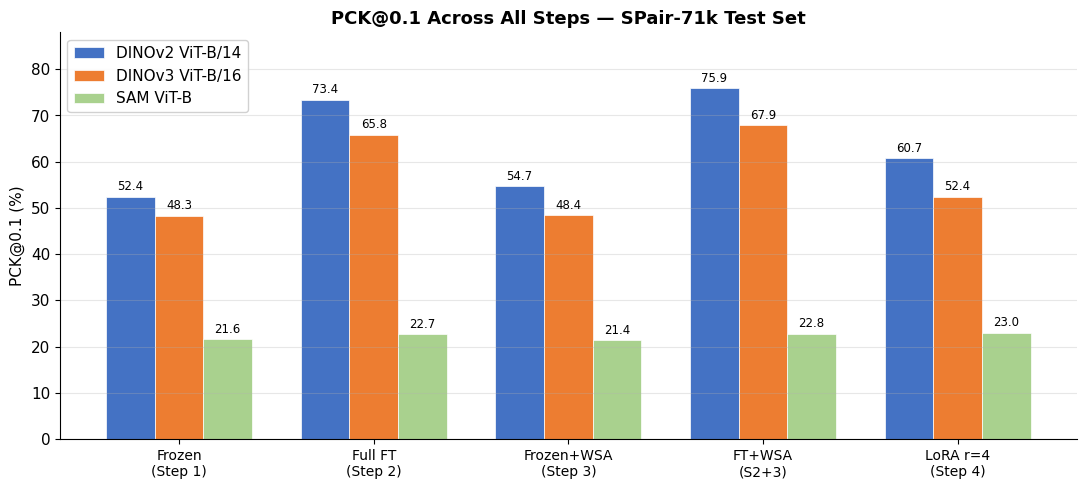
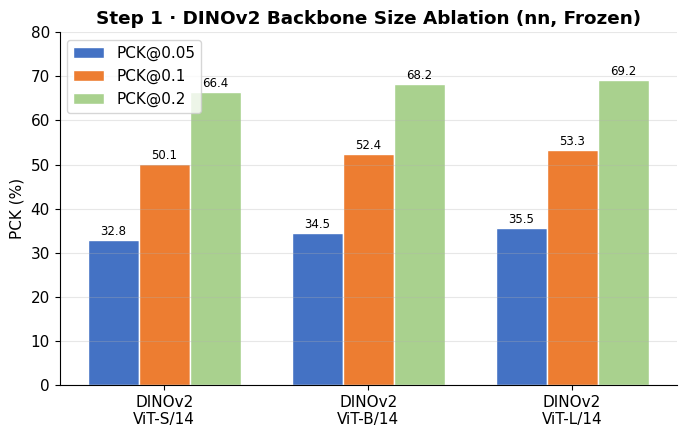
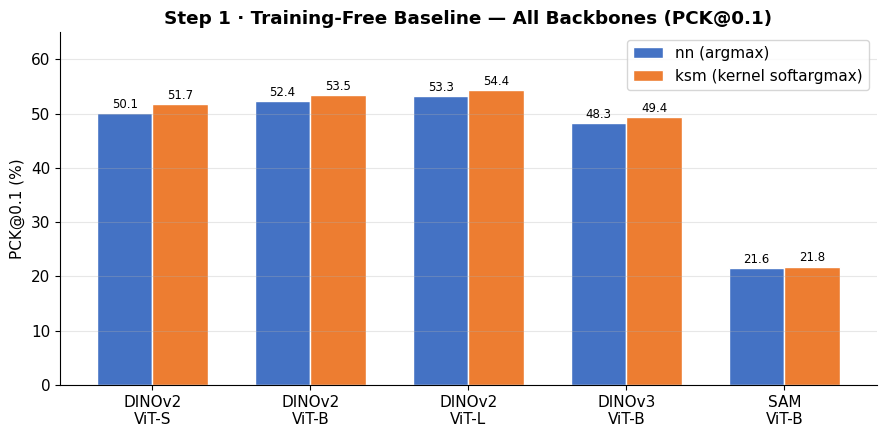
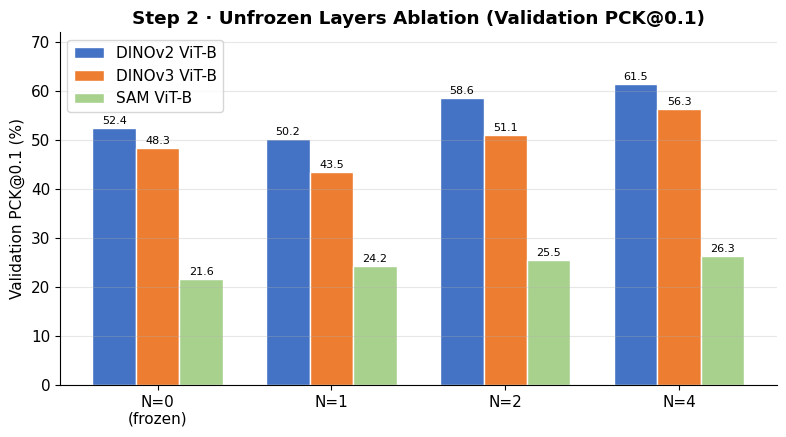
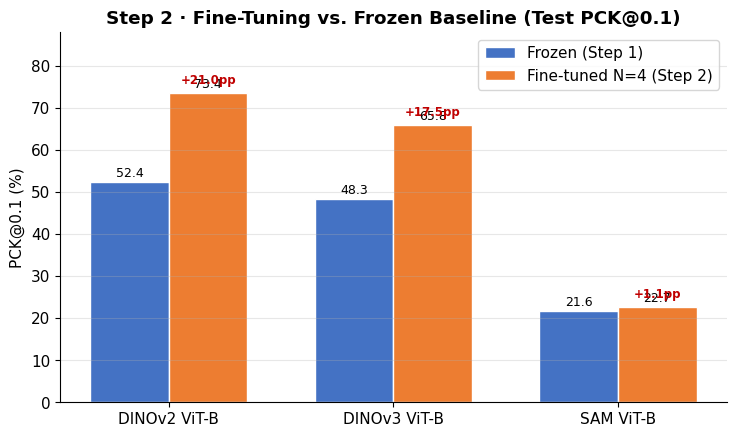
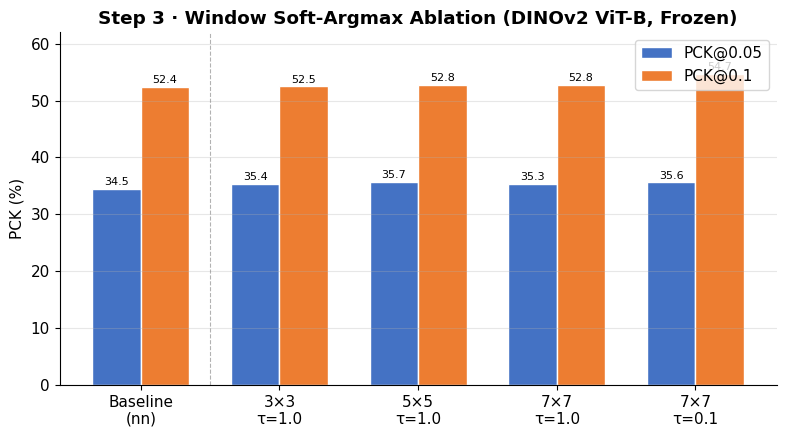
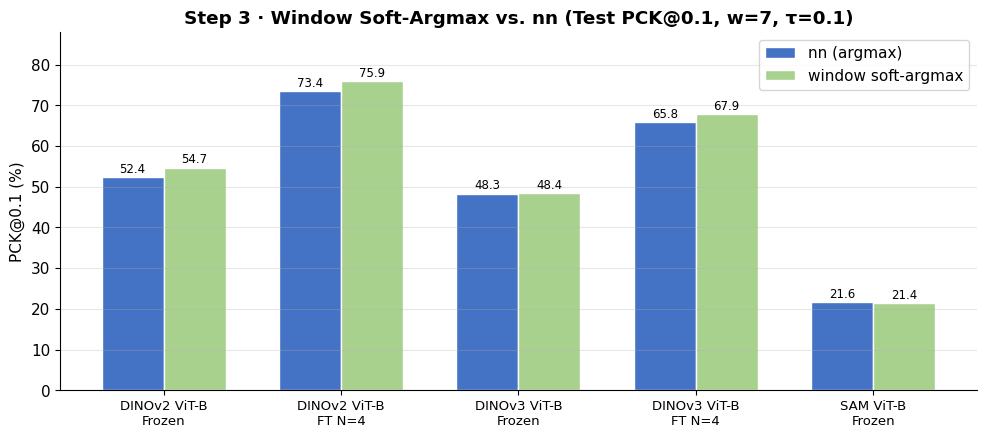
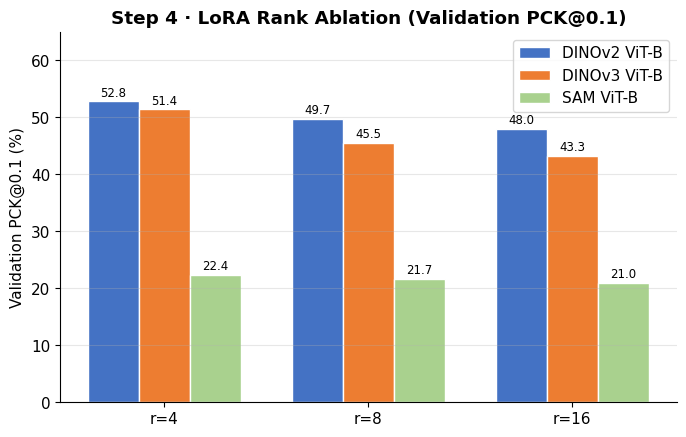
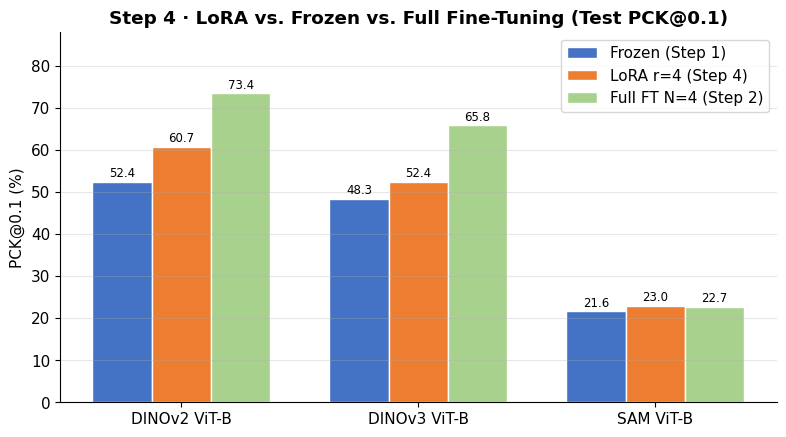

The script that saved these images, in order:
"""Generate result charts and tables as PNG images for the report."""

from pathlib import Path
import numpy as np
import matplotlib
matplotlib.use("Agg")
import matplotlib.pyplot as plt
import matplotlib.patches as mpatches

OUT = Path("project/results/charts")
OUT.mkdir(parents=True, exist_ok=True)

# ── Style ──────────────────────────────────────────────────────────────────
plt.rcParams.update({
    "font.family": "DejaVu Sans",
    "font.size": 11,
    "axes.spines.top": False,
    "axes.spines.right": False,
    "axes.grid": True,
    "axes.grid.axis": "y",
    "grid.alpha": 0.3,
    "figure.dpi": 150,
})

COLORS = ["#4472C4", "#ED7D31", "#A9D18E", "#FFC000", "#5B9BD5"]


def save(fig, name: str):
    path = OUT / f"{name}.png"
    fig.savefig(path, dpi=150, bbox_inches="tight")
    plt.close(fig)
    print(f"  saved  {path}")


# ── 1. Summary: PCK@0.1 across all steps ──────────────────────────────────
def chart_summary():
    steps = ["Frozen\n(Step 1)", "Full FT\n(Step 2)", "Frozen+WSA\n(Step 3)",
             "FT+WSA\n(S2+3)", "LoRA r=4\n(Step 4)"]
    data = {
        "DINOv2 ViT-B/14": [52.4, 73.4, 54.7, 75.9, 60.7],
        "DINOv3 ViT-B/16": [48.3, 65.8, 48.4, 67.9, 52.4],
        "SAM ViT-B":        [21.6, 22.7, 21.4, 22.8, 23.0],
    }
    x = np.arange(len(steps))
    w = 0.25
    fig, ax = plt.subplots(figsize=(11, 5))
    for i, (label, vals) in enumerate(data.items()):
        bars = ax.bar(x + (i - 1) * w, vals, w, label=label,
                      color=COLORS[i], edgecolor="white", linewidth=0.5)
        for bar, v in zip(bars, vals):
            ax.text(bar.get_x() + bar.get_width() / 2, bar.get_height() + 0.8,
                    f"{v:.1f}", ha="center", va="bottom", fontsize=8.5)
    ax.set_xticks(x)
    ax.set_xticklabels(steps, fontsize=10)
    ax.set_ylabel("PCK@0.1 (%)")
    ax.set_ylim(0, 88)
    ax.set_title("PCK@0.1 Across All Steps — SPair-71k Test Set", fontsize=13, fontweight="bold")
    ax.legend(loc="upper left", framealpha=0.9)
    fig.tight_layout()
    save(fig, "01_summary_all_steps")


# ── 2. Step 1 – backbone size ablation (DINOv2) ────────────────────────────
def chart_backbone_size():
    models = ["DINOv2\nViT-S/14", "DINOv2\nViT-B/14", "DINOv2\nViT-L/14"]
    p05 = [32.8, 34.5, 35.5]
    p10 = [50.1, 52.4, 53.3]
    p20 = [66.4, 68.2, 69.2]
    x = np.arange(3)
    w = 0.25
    fig, ax = plt.subplots(figsize=(7, 4.5))
    for i, (vals, label) in enumerate([(p05, "PCK@0.05"), (p10, "PCK@0.1"), (p20, "PCK@0.2")]):
        bars = ax.bar(x + (i - 1) * w, vals, w, label=label,
                      color=COLORS[i], edgecolor="white")
        for bar, v in zip(bars, vals):
            ax.text(bar.get_x() + bar.get_width() / 2, bar.get_height() + 0.5,
                    f"{v:.1f}", ha="center", va="bottom", fontsize=8.5)
    ax.set_xticks(x)
    ax.set_xticklabels(models)
    ax.set_ylabel("PCK (%)")
    ax.set_ylim(0, 80)
    ax.set_title("Step 1 · DINOv2 Backbone Size Ablation (nn, Frozen)", fontweight="bold")
    ax.legend()
    fig.tight_layout()
    save(fig, "02_step1_backbone_size")


# ── 3. Step 1 – all backbone comparison (PCK@0.1, nn) ─────────────────────
def chart_backbone_compare():
    models   = ["DINOv2\nViT-S", "DINOv2\nViT-B", "DINOv2\nViT-L", "DINOv3\nViT-B", "SAM\nViT-B"]
    nn_p10   = [50.1, 52.4, 53.3, 48.3, 21.6]
    ksm_p10  = [51.7, 53.5, 54.4, 49.4, 21.8]
    x = np.arange(len(models))
    w = 0.35
    fig, ax = plt.subplots(figsize=(9, 4.5))
    b1 = ax.bar(x - w / 2, nn_p10,  w, label="nn (argmax)",       color=COLORS[0], edgecolor="white")
    b2 = ax.bar(x + w / 2, ksm_p10, w, label="ksm (kernel softargmax)", color=COLORS[1], edgecolor="white")
    for bar, v in list(zip(b1, nn_p10)) + list(zip(b2, ksm_p10)):
        ax.text(bar.get_x() + bar.get_width() / 2, bar.get_height() + 0.4,
                f"{v:.1f}", ha="center", va="bottom", fontsize=8.5)
    ax.set_xticks(x)
    ax.set_xticklabels(models)
    ax.set_ylabel("PCK@0.1 (%)")
    ax.set_ylim(0, 65)
    ax.set_title("Step 1 · Training-Free Baseline — All Backbones (PCK@0.1)", fontweight="bold")
    ax.legend()
    fig.tight_layout()
    save(fig, "03_step1_backbone_compare")


# ── 4. Step 1 – table as figure ────────────────────────────────────────────
def table_step1():
    rows = [
        ["DINOv2 ViT-S/14", "nn",  "32.8", "50.1", "66.4"],
        ["DINOv2 ViT-B/14", "nn",  "34.5", "52.4", "68.2"],
        ["DINOv2 ViT-B/14", "bilinear", "31.3", "48.9", "67.2"],
        ["DINOv2 ViT-B/14", "softmax",  "24.9", "43.4", "65.8"],
        ["DINOv2 ViT-B/14", "ksm", "36.6", "53.5", "68.9"],
        ["DINOv2 ViT-L/14", "nn",  "35.5", "53.3", "69.2"],
        ["DINOv2 ViT-L/14", "ksm", "37.4", "54.4", "69.8"],
        ["DINOv3 ViT-B/16", "nn",  "31.4", "48.3", "63.1"],
        ["DINOv3 ViT-B/16", "ksm", "30.8", "49.4", "64.1"],
        ["SAM ViT-B",        "nn",  "13.5", "21.6", "34.8"],
        ["SAM ViT-B",        "ksm", "13.7", "21.8", "34.9"],
    ]
    cols = ["Backbone", "Matching", "PCK@0.05", "PCK@0.1", "PCK@0.2"]
    fig, ax = plt.subplots(figsize=(10, 4.5))
    ax.axis("off")
    tbl = ax.table(cellText=rows, colLabels=cols, loc="center", cellLoc="center")
    tbl.auto_set_font_size(False)
    tbl.set_fontsize(10)
    tbl.scale(1.0, 1.55)
    # Header style
    for j in range(len(cols)):
        tbl[0, j].set_facecolor("#4472C4")
        tbl[0, j].set_text_props(color="white", fontweight="bold")
    # Zebra stripes
    for i in range(1, len(rows) + 1):
        color = "#F2F2F2" if i % 2 == 0 else "white"
        for j in range(len(cols)):
            tbl[i, j].set_facecolor(color)
    ax.set_title("Step 1 · Training-Free Baseline Results (PCK %, SPair-71k Test)",
                 fontweight="bold", pad=16)
    fig.tight_layout()
    save(fig, "04_step1_table")


# ── 5. Step 2 – N layers ablation ─────────────────────────────────────────
def chart_n_ablation():
    n_labels = ["N=0\n(frozen)", "N=1", "N=2", "N=4"]
    data = {
        "DINOv2 ViT-B": [52.4, 50.2, 58.6, 61.5],
        "DINOv3 ViT-B": [48.3, 43.5, 51.1, 56.3],
        "SAM ViT-B":    [21.6, 24.2, 25.5, 26.3],
    }
    x = np.arange(4)
    w = 0.25
    fig, ax = plt.subplots(figsize=(8, 4.5))
    for i, (label, vals) in enumerate(data.items()):
        bars = ax.bar(x + (i - 1) * w, vals, w, label=label,
                      color=COLORS[i], edgecolor="white")
        for bar, v in zip(bars, vals):
            ax.text(bar.get_x() + bar.get_width() / 2, bar.get_height() + 0.4,
                    f"{v:.1f}", ha="center", va="bottom", fontsize=8)
    ax.set_xticks(x)
    ax.set_xticklabels(n_labels)
    ax.set_ylabel("Validation PCK@0.1 (%)")
    ax.set_ylim(0, 72)
    ax.set_title("Step 2 · Unfrozen Layers Ablation (Validation PCK@0.1)", fontweight="bold")
    ax.legend()
    fig.tight_layout()
    save(fig, "05_step2_n_ablation")


# ── 6. Step 2 – FT vs frozen comparison (test) ────────────────────────────
def chart_ft_compare():
    backbones = ["DINOv2 ViT-B", "DINOv3 ViT-B", "SAM ViT-B"]
    frozen = [52.4, 48.3, 21.6]
    ft4    = [73.4, 65.8, 22.7]
    x = np.arange(3)
    w = 0.35
    fig, ax = plt.subplots(figsize=(7.5, 4.5))
    b1 = ax.bar(x - w / 2, frozen, w, label="Frozen (Step 1)", color=COLORS[0], edgecolor="white")
    b2 = ax.bar(x + w / 2, ft4,   w, label="Fine-tuned N=4 (Step 2)", color=COLORS[1], edgecolor="white")
    for bar, v in list(zip(b1, frozen)) + list(zip(b2, ft4)):
        ax.text(bar.get_x() + bar.get_width() / 2, bar.get_height() + 0.6,
                f"{v:.1f}", ha="center", va="bottom", fontsize=9)
    # delta arrows
    for i in range(3):
        delta = ft4[i] - frozen[i]
        if delta > 1:
            ax.annotate(f"+{delta:.1f}pp",
                        xy=(x[i] + w / 2, ft4[i] + 1.5),
                        ha="center", va="bottom", fontsize=8.5,
                        color="#C00000", fontweight="bold")
    ax.set_xticks(x)
    ax.set_xticklabels(backbones)
    ax.set_ylabel("PCK@0.1 (%)")
    ax.set_ylim(0, 88)
    ax.set_title("Step 2 · Fine-Tuning vs. Frozen Baseline (Test PCK@0.1)", fontweight="bold")
    ax.legend()
    fig.tight_layout()
    save(fig, "06_step2_ft_vs_frozen")


# ── 7. Step 3 – WSA ablation ──────────────────────────────────────────────
def chart_wsa_ablation():
    labels = ["Baseline\n(nn)", "3×3\nτ=1.0", "5×5\nτ=1.0", "7×7\nτ=1.0", "7×7\nτ=0.1"]
    p05 = [34.5,  35.4, 35.7, 35.3, 35.6]
    p10 = [52.4,  52.5, 52.8, 52.8, 54.7]
    x = np.arange(5)
    w = 0.35
    fig, ax = plt.subplots(figsize=(8, 4.5))
    b1 = ax.bar(x - w / 2, p05, w, label="PCK@0.05", color=COLORS[0], edgecolor="white")
    b2 = ax.bar(x + w / 2, p10, w, label="PCK@0.1",  color=COLORS[1], edgecolor="white")
    for bar, v in list(zip(b1, p05)) + list(zip(b2, p10)):
        ax.text(bar.get_x() + bar.get_width() / 2, bar.get_height() + 0.3,
                f"{v:.1f}", ha="center", va="bottom", fontsize=8)
    ax.axvline(0.5, color="gray", linestyle="--", linewidth=0.8, alpha=0.6)
    ax.set_xticks(x)
    ax.set_xticklabels(labels)
    ax.set_ylabel("PCK (%)")
    ax.set_ylim(0, 62)
    ax.set_title("Step 3 · Window Soft-Argmax Ablation (DINOv2 ViT-B, Frozen)", fontweight="bold")
    ax.legend()
    fig.tight_layout()
    save(fig, "07_step3_wsa_ablation")


# ── 8. Step 3 – WSA full results ──────────────────────────────────────────
def chart_wsa_full():
    categories = ["DINOv2 ViT-B\nFrozen", "DINOv2 ViT-B\nFT N=4",
                  "DINOv3 ViT-B\nFrozen", "DINOv3 ViT-B\nFT N=4", "SAM ViT-B\nFrozen"]
    nn_p10  = [52.4, 73.4, 48.3, 65.8, 21.6]
    wsa_p10 = [54.7, 75.9, 48.4, 67.9, 21.4]
    x = np.arange(5)
    w = 0.35
    fig, ax = plt.subplots(figsize=(10, 4.5))
    b1 = ax.bar(x - w / 2, nn_p10,  w, label="nn (argmax)",        color=COLORS[0], edgecolor="white")
    b2 = ax.bar(x + w / 2, wsa_p10, w, label="window soft-argmax", color=COLORS[2], edgecolor="white")
    for bar, v in list(zip(b1, nn_p10)) + list(zip(b2, wsa_p10)):
        ax.text(bar.get_x() + bar.get_width() / 2, bar.get_height() + 0.4,
                f"{v:.1f}", ha="center", va="bottom", fontsize=8.5)
    ax.set_xticks(x)
    ax.set_xticklabels(categories, fontsize=9.5)
    ax.set_ylabel("PCK@0.1 (%)")
    ax.set_ylim(0, 88)
    ax.set_title("Step 3 · Window Soft-Argmax vs. nn (Test PCK@0.1, w=7, τ=0.1)", fontweight="bold")
    ax.legend()
    fig.tight_layout()
    save(fig, "08_step3_wsa_full")


# ── 9. Step 4 – LoRA rank ablation ────────────────────────────────────────
def chart_lora_rank():
    ranks = ["r=4", "r=8", "r=16"]
    data = {
        "DINOv2 ViT-B": [52.8, 49.7, 48.0],
        "DINOv3 ViT-B": [51.4, 45.5, 43.3],
        "SAM ViT-B":    [22.4, 21.7, 21.0],
    }
    x = np.arange(3)
    w = 0.25
    fig, ax = plt.subplots(figsize=(7, 4.5))
    for i, (label, vals) in enumerate(data.items()):
        bars = ax.bar(x + (i - 1) * w, vals, w, label=label,
                      color=COLORS[i], edgecolor="white")
        for bar, v in zip(bars, vals):
            ax.text(bar.get_x() + bar.get_width() / 2, bar.get_height() + 0.4,
                    f"{v:.1f}", ha="center", va="bottom", fontsize=8.5)
    ax.set_xticks(x)
    ax.set_xticklabels(ranks)
    ax.set_ylabel("Validation PCK@0.1 (%)")
    ax.set_ylim(0, 65)
    ax.set_title("Step 4 · LoRA Rank Ablation (Validation PCK@0.1)", fontweight="bold")
    ax.legend()
    fig.tight_layout()
    save(fig, "09_step4_lora_rank")


# ── 10. Step 4 – LoRA vs Frozen vs Full FT ────────────────────────────────
def chart_lora_compare():
    backbones = ["DINOv2 ViT-B", "DINOv3 ViT-B", "SAM ViT-B"]
    frozen = [52.4, 48.3, 21.6]
    lora   = [60.7, 52.4, 23.0]
    full   = [73.4, 65.8, 22.7]
    x = np.arange(3)
    w = 0.25
    fig, ax = plt.subplots(figsize=(8, 4.5))
    for i, (vals, label, col) in enumerate([
        (frozen, "Frozen (Step 1)",      COLORS[0]),
        (lora,   "LoRA r=4 (Step 4)",    COLORS[1]),
        (full,   "Full FT N=4 (Step 2)", COLORS[2]),
    ]):
        bars = ax.bar(x + (i - 1) * w, vals, w, label=label, color=col, edgecolor="white")
        for bar, v in zip(bars, vals):
            ax.text(bar.get_x() + bar.get_width() / 2, bar.get_height() + 0.5,
                    f"{v:.1f}", ha="center", va="bottom", fontsize=8.5)
    ax.set_xticks(x)
    ax.set_xticklabels(backbones)
    ax.set_ylabel("PCK@0.1 (%)")
    ax.set_ylim(0, 88)
    ax.set_title("Step 4 · LoRA vs. Frozen vs. Full Fine-Tuning (Test PCK@0.1)", fontweight="bold")
    ax.legend()
    fig.tight_layout()
    save(fig, "10_step4_lora_compare")


# ── 11. Step 2 – full table ────────────────────────────────────────────────
def table_step2():
    rows = [
        ["DINOv2 ViT-B/14", "Frozen",   "34.5", "52.4", "68.2"],
        ["DINOv2 ViT-B/14", "FT N=1 (val)", "—",  "50.2*","—"],
        ["DINOv2 ViT-B/14", "FT N=2 (val)", "—",  "58.6*","—"],
        ["DINOv2 ViT-B/14", "FT N=4",   "56.9", "73.4", "83.5"],
        ["DINOv3 ViT-B/16", "Frozen",   "31.4", "48.3", "63.1"],
        ["DINOv3 ViT-B/16", "FT N=4",   "47.5", "65.8", "77.9"],
        ["SAM ViT-B",        "Frozen",   "13.5", "21.6", "34.8"],
        ["SAM ViT-B",        "FT best",  "14.3", "22.7", "36.0"],
    ]
    cols = ["Backbone", "Setting", "PCK@0.05", "PCK@0.1", "PCK@0.2"]
    fig, ax = plt.subplots(figsize=(10, 3.8))
    ax.axis("off")
    tbl = ax.table(cellText=rows, colLabels=cols, loc="center", cellLoc="center")
    tbl.auto_set_font_size(False)
    tbl.set_fontsize(10)
    tbl.scale(1.0, 1.6)
    for j in range(len(cols)):
        tbl[0, j].set_facecolor("#ED7D31")
        tbl[0, j].set_text_props(color="white", fontweight="bold")
    for i in range(1, len(rows) + 1):
        color = "#FFF2E6" if i % 2 == 0 else "white"
        for j in range(len(cols)):
            tbl[i, j].set_facecolor(color)
    ax.set_title("Step 2 · Light Fine-Tuning Results (PCK %, SPair-71k Test; *=val only)",
                 fontweight="bold", pad=14)
    fig.tight_layout()
    save(fig, "11_step2_table")


# ── 12. Step 4 – full table ────────────────────────────────────────────────
def table_step4():
    rows = [
        ["DINOv2 ViT-B/14", "Frozen",       "34.5", "52.4", "68.2"],
        ["DINOv2 ViT-B/14", "LoRA r=4",     "44.1", "60.7", "73.7"],
        ["DINOv2 ViT-B/14", "Full FT N=4",  "56.9", "73.4", "83.5"],
        ["DINOv3 ViT-B/16", "Frozen",       "31.4", "48.3", "63.1"],
        ["DINOv3 ViT-B/16", "LoRA r=4",     "35.0", "52.4", "66.4"],
        ["DINOv3 ViT-B/16", "Full FT N=4",  "47.5", "65.8", "77.9"],
        ["SAM ViT-B",        "Frozen",       "13.5", "21.6", "34.8"],
        ["SAM ViT-B",        "LoRA r=4",     "14.4", "23.0", "36.7"],
        ["SAM ViT-B",        "Full FT best", "14.3", "22.7", "36.0"],
    ]
    cols = ["Backbone", "Setting", "PCK@0.05", "PCK@0.1", "PCK@0.2"]
    fig, ax = plt.subplots(figsize=(10, 4.2))
    ax.axis("off")
    tbl = ax.table(cellText=rows, colLabels=cols, loc="center", cellLoc="center")
    tbl.auto_set_font_size(False)
    tbl.set_fontsize(10)
    tbl.scale(1.0, 1.55)
    for j in range(len(cols)):
        tbl[0, j].set_facecolor("#5B9BD5")
        tbl[0, j].set_text_props(color="white", fontweight="bold")
    for i in range(1, len(rows) + 1):
        color = "#EBF3FB" if i % 2 == 0 else "white"
        for j in range(len(cols)):
            tbl[i, j].set_facecolor(color)
    ax.set_title("Step 4 · LoRA Fine-Tuning Results (PCK %, SPair-71k Test)",
                 fontweight="bold", pad=14)
    fig.tight_layout()
    save(fig, "12_step4_table")


if __name__ == "__main__":
    print(f"Saving charts to {OUT.resolve()}\n")
    chart_summary()
    chart_backbone_size()
    chart_backbone_compare()
    table_step1()
    chart_n_ablation()
    chart_ft_compare()
    chart_wsa_ablation()
    chart_wsa_full()
    chart_lora_rank()
    chart_lora_compare()
    table_step2()
    table_step4()
    print(f"\nDone! {len(list(OUT.glob('*.png')))} images saved under {OUT.resolve()}")
